Labelled photos from "Dataset_HydroFarm", an image-classification folder in Afsaumutoniwase/Farmsmart_model_training_and_evaluation. The possible labels are: healthy, unhealthy.

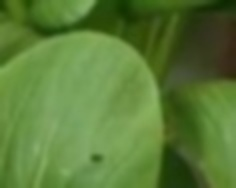
Label: healthy

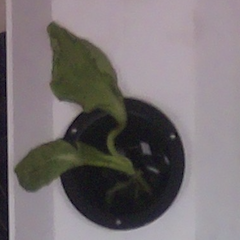
Label: unhealthy

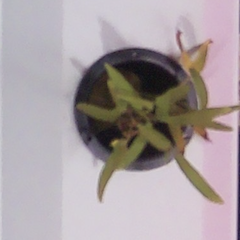
Label: healthy

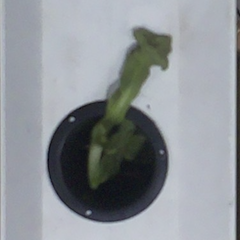
Label: unhealthy

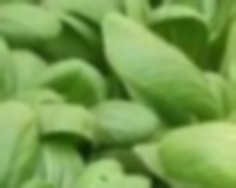
Label: healthy

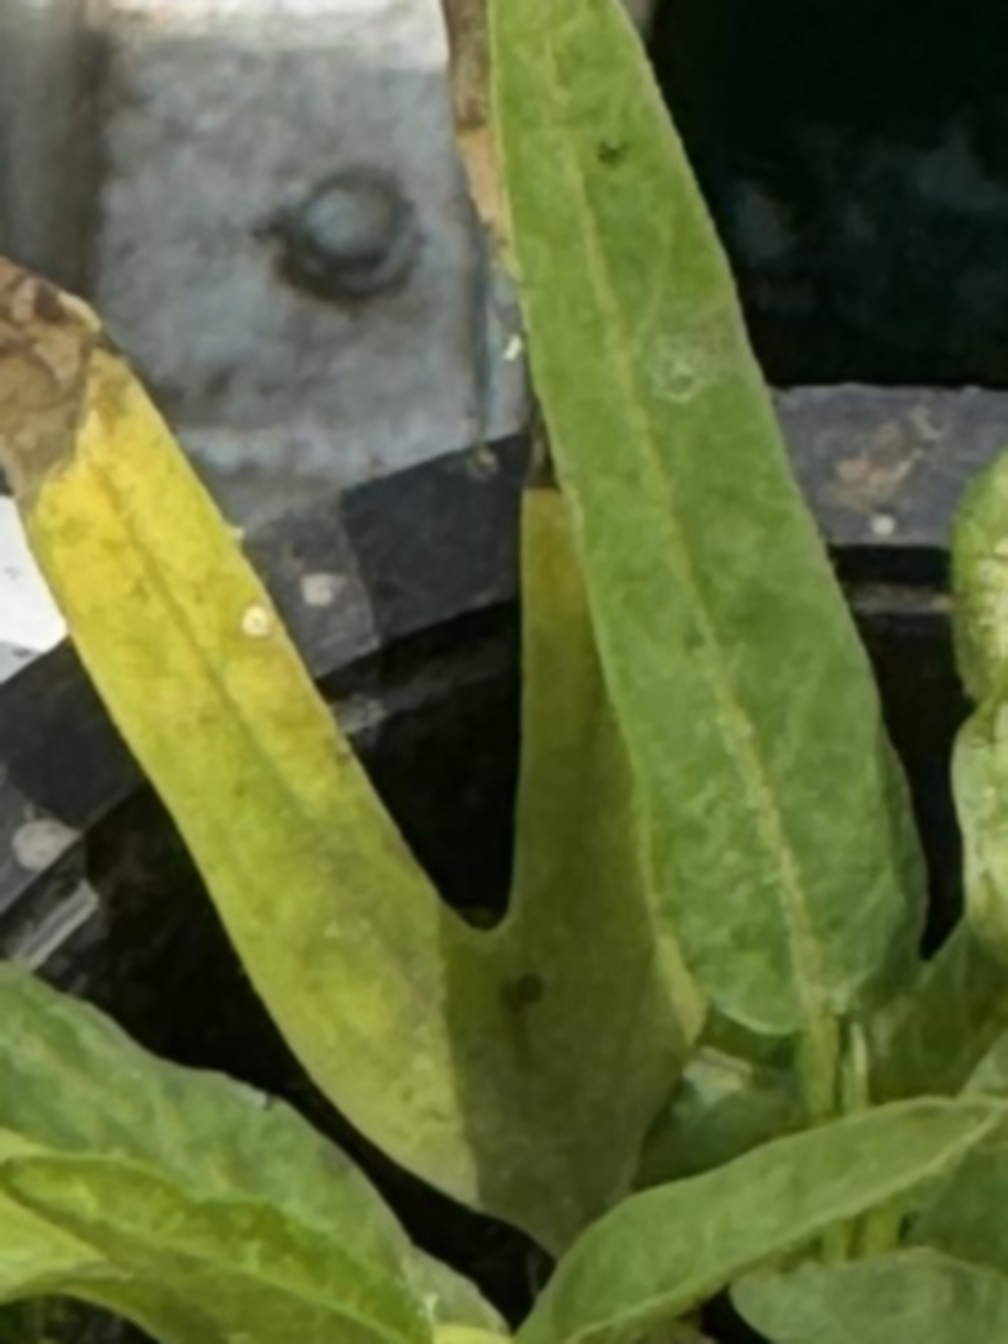
Label: unhealthy
